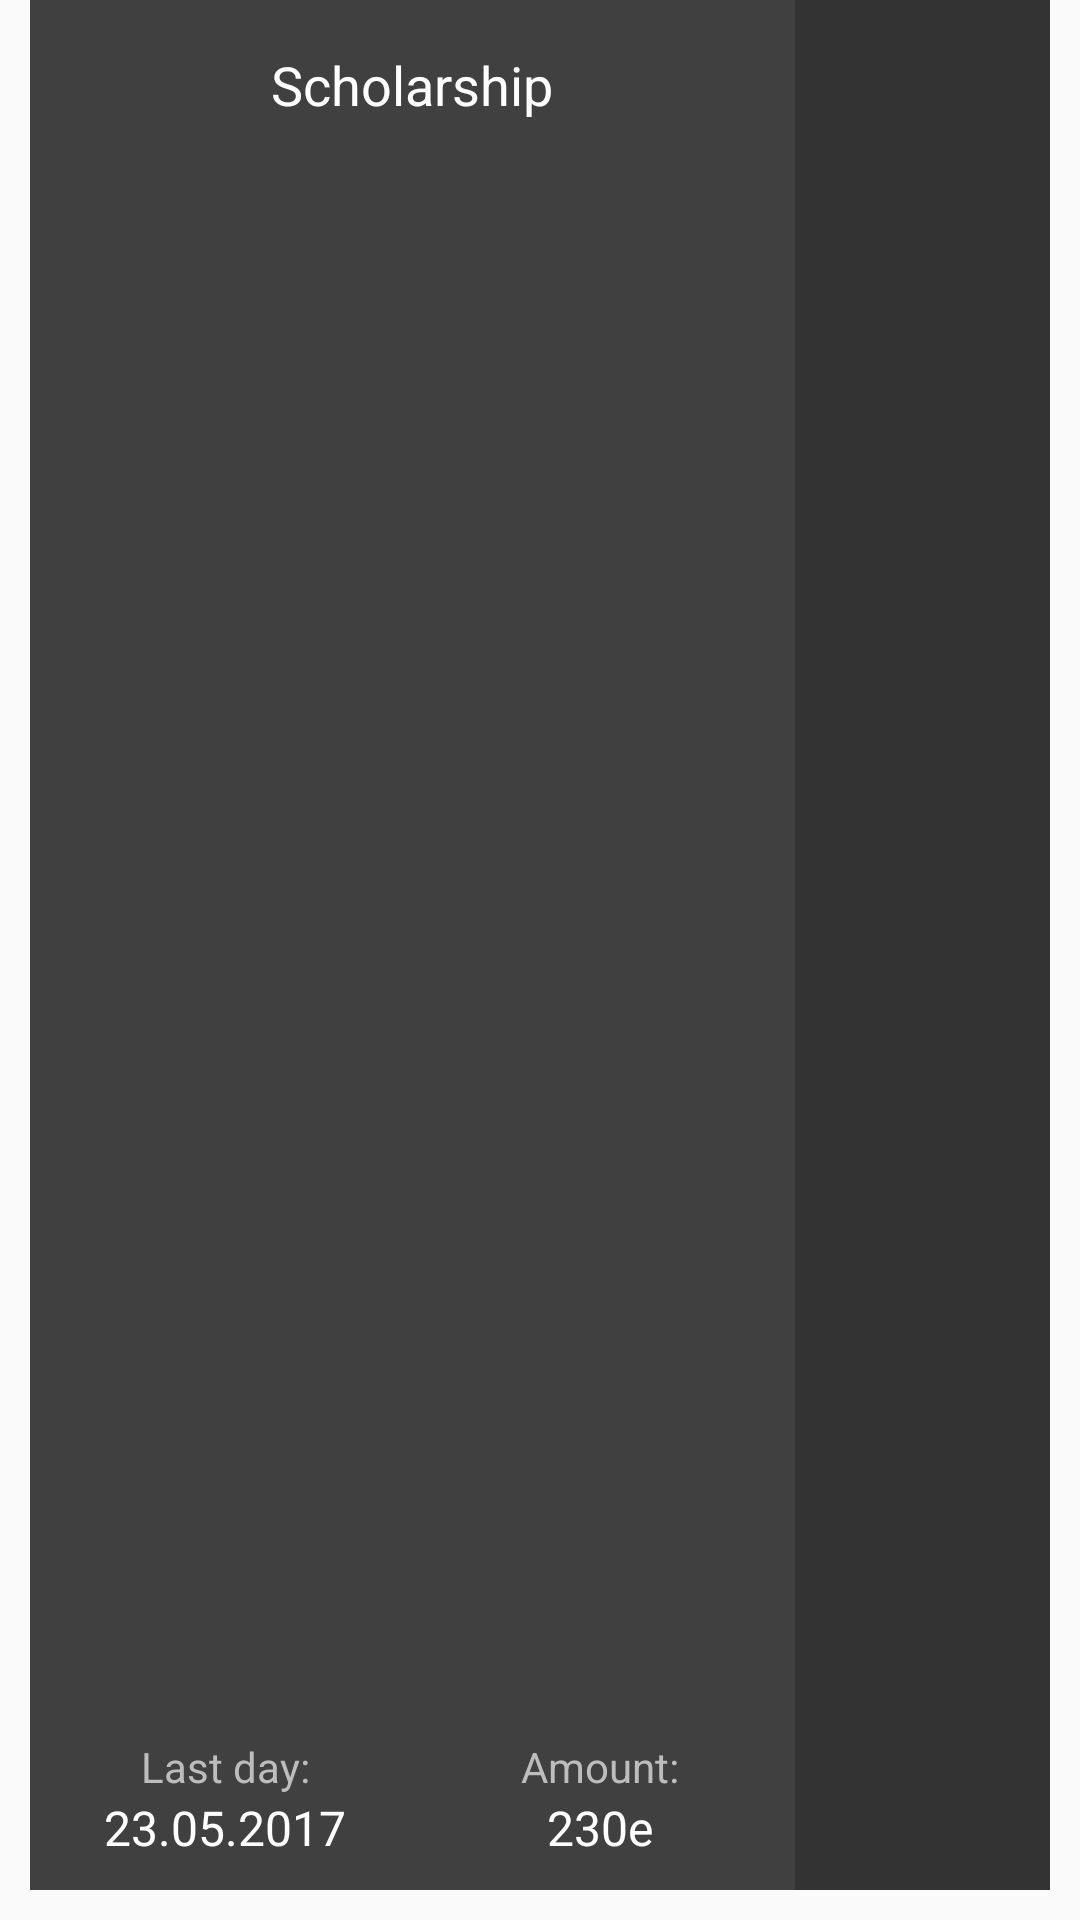

The Android layout XML behind this screen, and the referenced resources:
<!-- AndroidManifest.xml: application theme AppTheme -->
<!-- res/layout/bill_item.xml -->
<?xml version="1.0" encoding="utf-8"?>
<LinearLayout xmlns:android="http://schemas.android.com/apk/res/android"
    android:orientation="horizontal"
    android:layout_width="match_parent"
    android:layout_height="@dimen/bill_item_height">

    <LinearLayout
        android:layout_width="match_parent"
        android:layout_height="match_parent"
        android:layout_marginLeft="10dp"
        android:layout_marginRight="10dp"
        android:layout_marginBottom="10dp"
        style="@style/BillItemStyle">

        <RelativeLayout
            android:id="@+id/relative_layout_left"
            android:layout_width="0dp"
            android:layout_height="match_parent"
            android:layout_weight="3">

            <TextView
                android:id="@+id/title"
                android:layout_width="wrap_content"
                android:layout_height="wrap_content"
                android:text="Scholarship"
                android:layout_centerHorizontal="true"
                android:layout_marginTop="@dimen/fab_margin"
                android:textColor="@color/colorWhite"
                android:textSize="@dimen/largeText"/>

            <TextView
                android:id="@+id/date"
                android:layout_width="130dp"
                android:layout_height="wrap_content"
                android:textColor="@color/colorWhite"
                android:text="23.05.2017"
                android:textAlignment="center"
                android:textSize="@dimen/mediumText"
                android:layout_alignParentBottom="true"
                android:layout_marginBottom="10dp"/>

            <TextView
                android:id="@+id/date_text"
                android:layout_width="130dp"
                android:layout_height="wrap_content"
                android:textColor="@color/colorGrayLight"
                android:text="Last day:"
                android:textSize="@dimen/smallText"
                android:textAlignment="center"
                android:layout_above="@id/date"/>

            <TextView
                android:id="@+id/amount"
                android:layout_width="130dp"
                android:layout_height="wrap_content"
                android:textColor="@color/colorWhite"
                android:text="230e"
                android:textAlignment="center"
                android:textSize="@dimen/mediumText"
                android:layout_alignParentBottom="true"
                android:layout_alignParentRight="true"
                android:layout_marginBottom="10dp"/>

            <TextView
                android:id="@+id/amount_text"
                android:layout_width="130dp"
                android:layout_height="wrap_content"
                android:textColor="@color/colorGrayLight"
                android:text="Amount:"
                android:textSize="@dimen/smallText"
                android:textAlignment="center"
                android:layout_above="@id/amount"
                android:layout_alignParentRight="true"/>

        </RelativeLayout>

        <LinearLayout
            android:id="@+id/linear_layout_right"
            android:layout_width="0dp"
            android:layout_weight="1"
            android:layout_height="match_parent"
            android:orientation="vertical"
            android:background="@color/colorPrimaryDark">

            <ImageButton
                android:id="@+id/button_payed"
                android:layout_width="wrap_content"
                android:layout_height="0dp"
                android:layout_weight="1"
                android:src="@drawable/ic_done_white_32dp_1x"
                android:background="#00000000"
                android:layout_gravity="center"
                android:onClick="moveItemToHistory"
                android:tint="@color/colorAccent"
                android:contentDescription=""
                android:paddingLeft="0dp"/>

            <ImageButton
                android:id="@+id/button_delete"
                android:layout_width="wrap_content"
                android:layout_height="0dp"
                android:maxHeight="0dp"
                android:layout_weight="1"
                android:src="@drawable/ic_close_white_32dp_1x"
                android:background="#00000000"
                android:layout_gravity="center"
                android:tint="@color/colorRed"
                android:onClick="deleteItemClicked"
                android:contentDescription=""
                android:paddingLeft="0dp"/>

        </LinearLayout>

    </LinearLayout>

</LinearLayout>
<!-- resources referenced by this layout -->
<resources>
  <color name="colorAccent">#26A69A</color>
  <color name="colorGrayLight">#BDBDBD</color>
  <color name="colorPrimaryDark">#333333</color>
  <color name="colorRed">#EF5350</color>
  <color name="colorWhite">#ffffff</color>
  <dimen name="bill_item_height">110dp</dimen>
  <dimen name="fab_margin">16dp</dimen>
  <dimen name="largeText">18sp</dimen>
  <dimen name="mediumText">16sp</dimen>
  <dimen name="smallText">14sp</dimen>
  <style name="BillItemStyle">
          <item name="android:background">@color/colorPrimary</item>
      </style>
  <style name="AppTheme" parent="Theme.AppCompat.Light.DarkActionBar">
          
          <item name="colorPrimary">@color/colorPrimary</item>
          <item name="colorPrimaryDark">@color/colorPrimaryDark</item>
          <item name="colorAccent">@color/colorAccent</item>
      </style>
  <color name="colorPrimary">#404040</color>
</resources>
